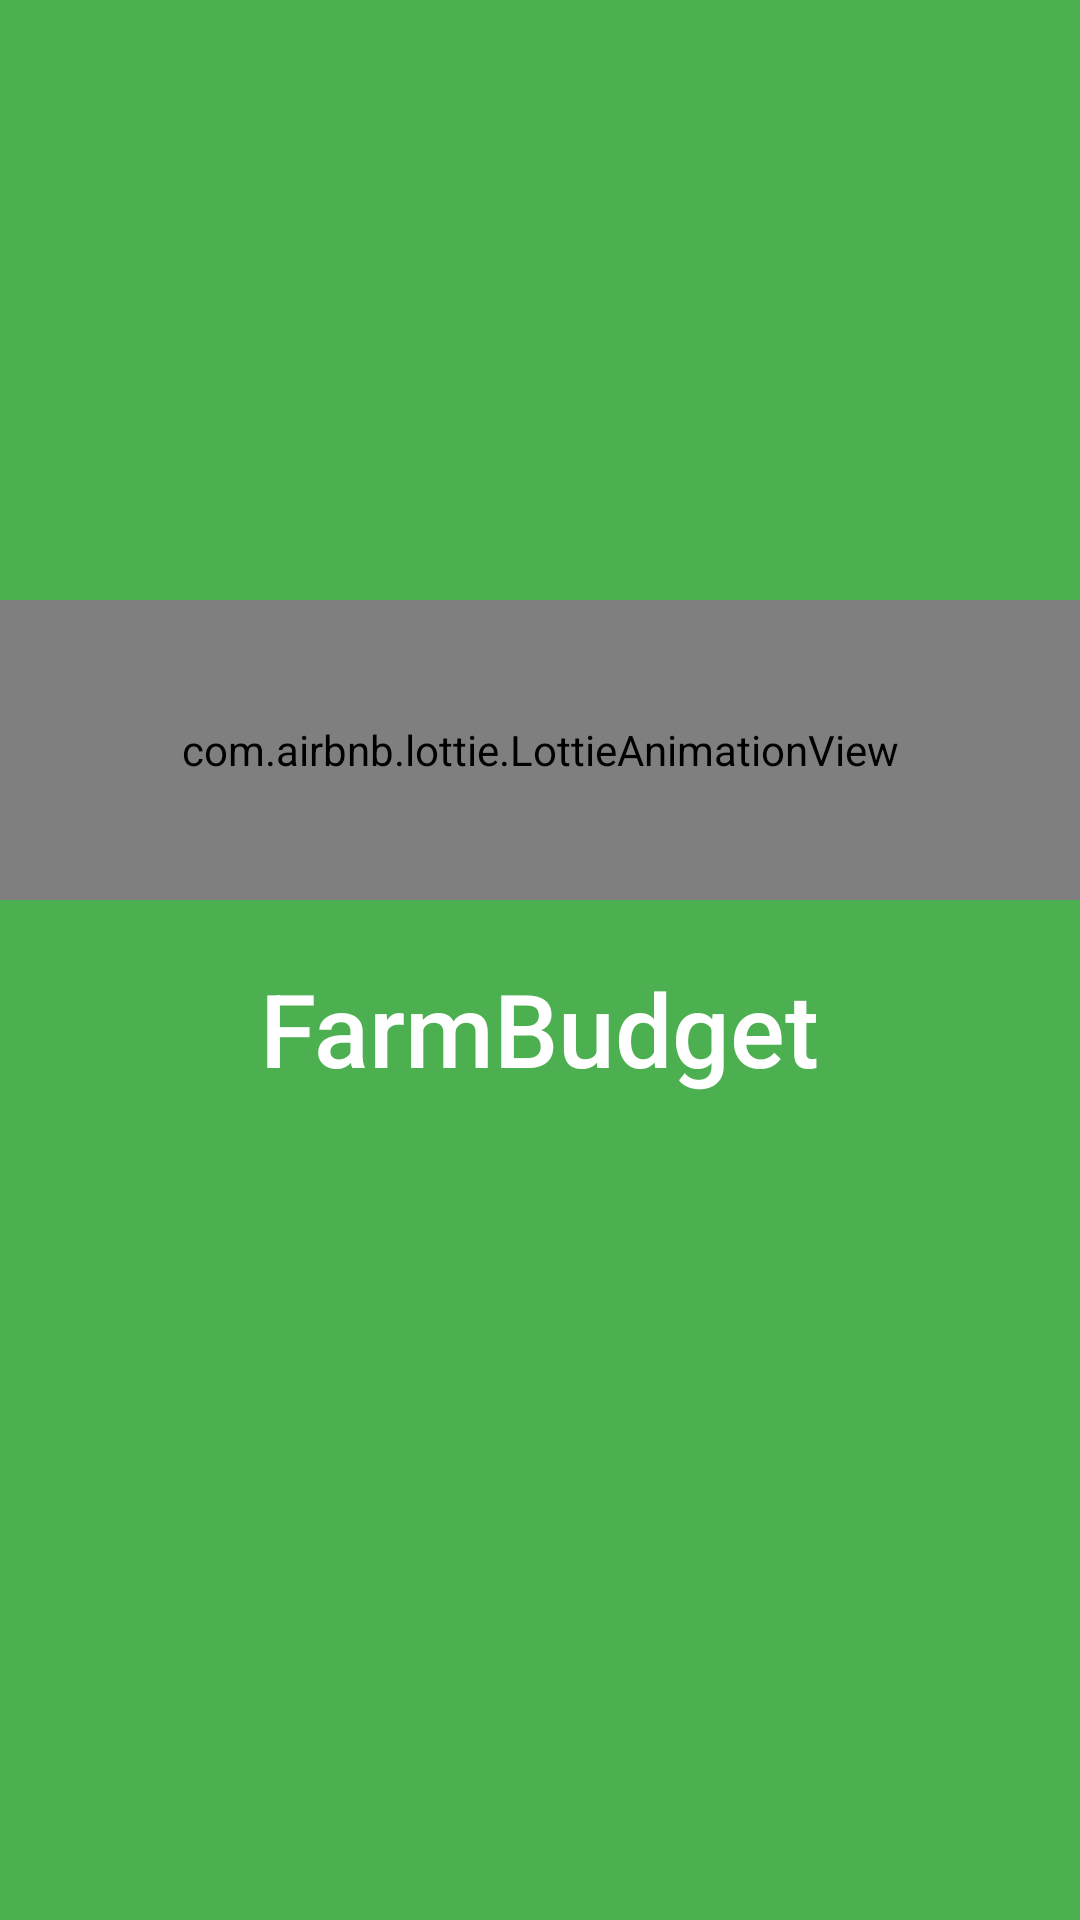

Here is an Android app screen rendered from its layout file. Give the layout XML and the strings, colors and styles it references.
<!-- AndroidManifest.xml: application theme Theme.FarmBudget -->
<!-- res/layout/activity_splash_screen.xml -->
<?xml version="1.0" encoding="utf-8"?>
<androidx.constraintlayout.widget.ConstraintLayout xmlns:android="http://schemas.android.com/apk/res/android"
    xmlns:app="http://schemas.android.com/apk/res-auto"
    xmlns:tools="http://schemas.android.com/tools"
    android:id="@+id/main"
    android:layout_width="match_parent"
    android:layout_height="match_parent"
    tools:context=".SplashScreenActivity"
    android:background="#4CAF50">

    <com.airbnb.lottie.LottieAnimationView
        android:layout_width="match_parent"
        android:layout_height="100dp"
        android:layout_marginTop="200dp"
        android:id="@+id/lottieAnimationView"
        app:layout_constraintTop_toTopOf="parent"
        app:layout_constraintStart_toStartOf="parent"
        app:lottie_rawRes="@raw/animation2"
        app:lottie_autoPlay="true"
        app:lottie_loop="true"/>

    <TextView
        android:id="@+id/appName"
        android:layout_width="wrap_content"
        android:layout_height="wrap_content"
        android:text="FarmBudget"
        android:textColor="#FFF"
        android:textSize="34sp"
        android:fontFamily="sans-serif-medium"
        app:layout_constraintTop_toBottomOf="@id/lottieAnimationView"
        app:layout_constraintStart_toStartOf="parent"
        app:layout_constraintEnd_toEndOf="parent"
        android:layout_marginTop="20dp" />

</androidx.constraintlayout.widget.ConstraintLayout>
<!-- resources referenced by this layout -->
<resources>
  <style name="Theme.FarmBudget" parent="Base.Theme.FarmBudget" />
  <style name="Base.Theme.FarmBudget" parent="Theme.Material3.DayNight.NoActionBar">
          
          
      </style>
</resources>
